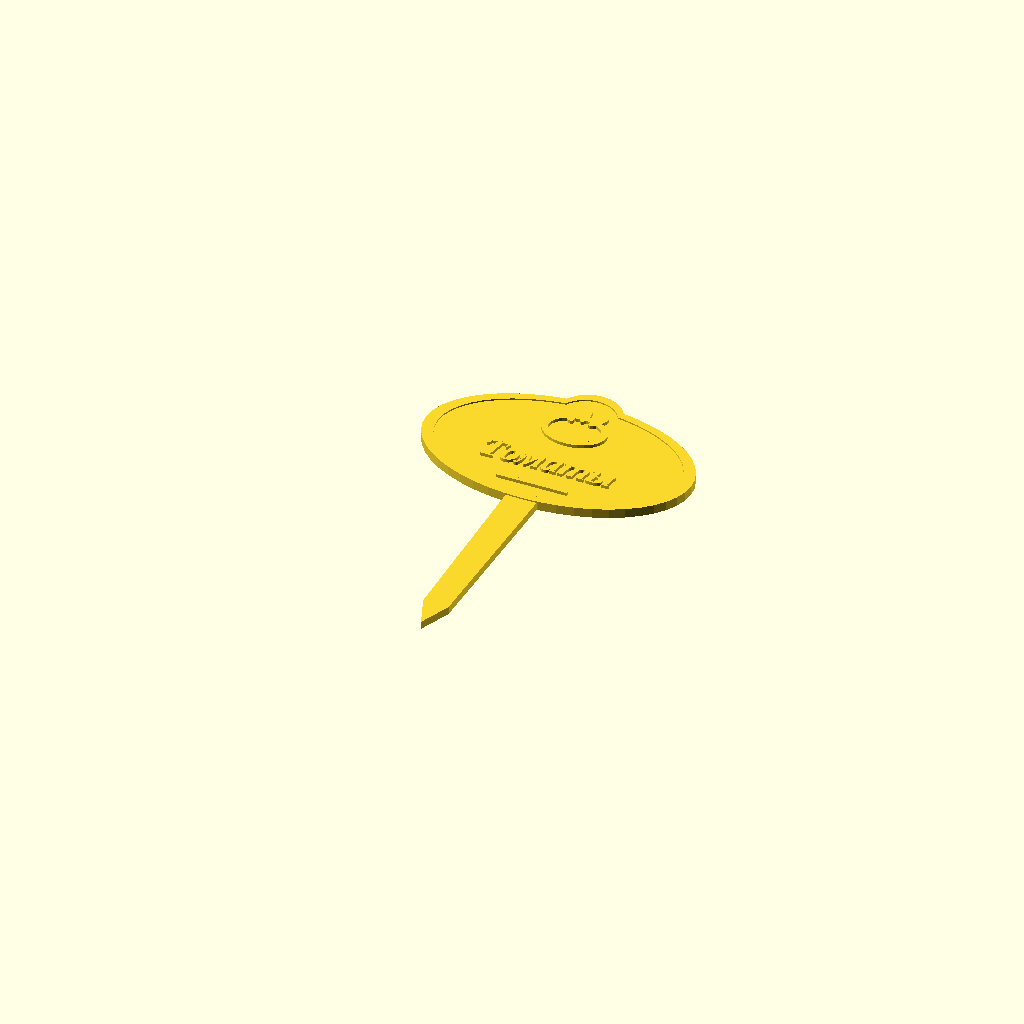
Cell 1: the model at its default parameters.
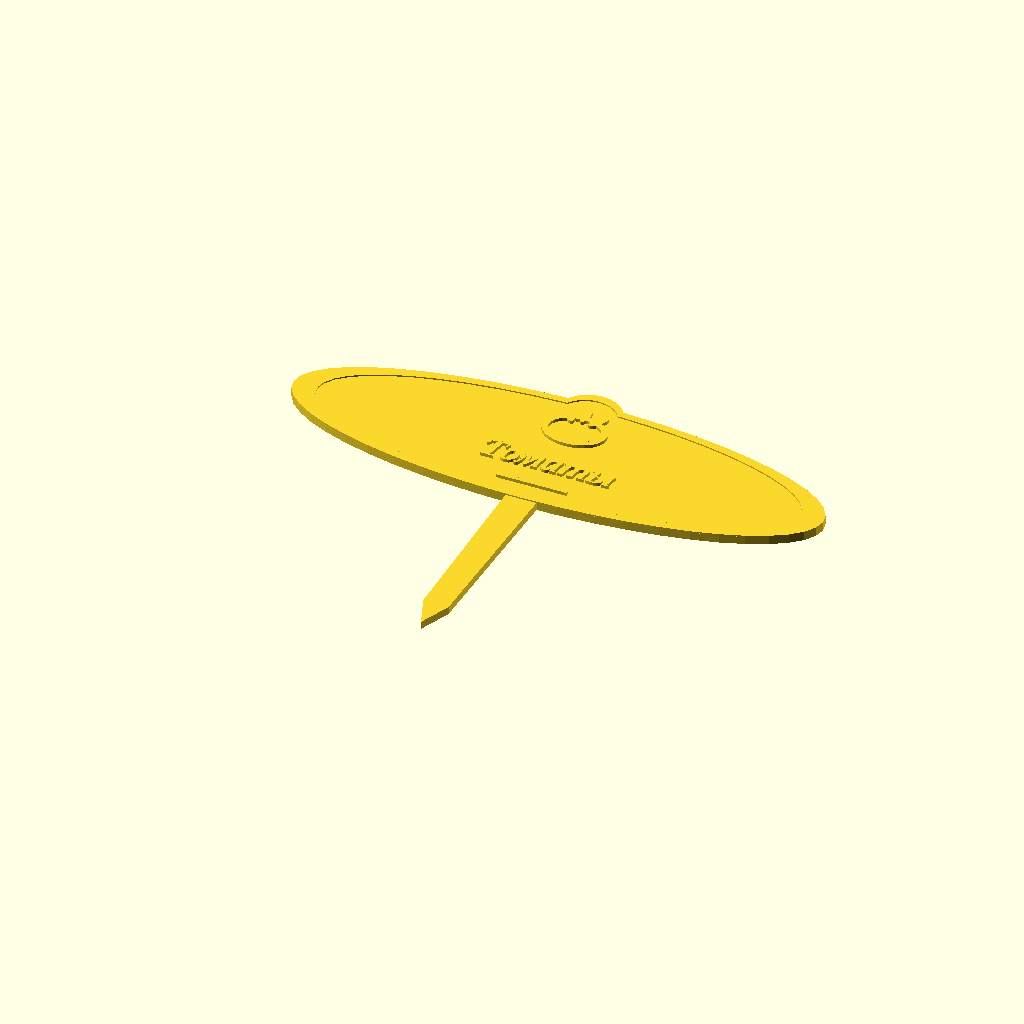
Cell 2: tag_length = 150 (everything else at default).
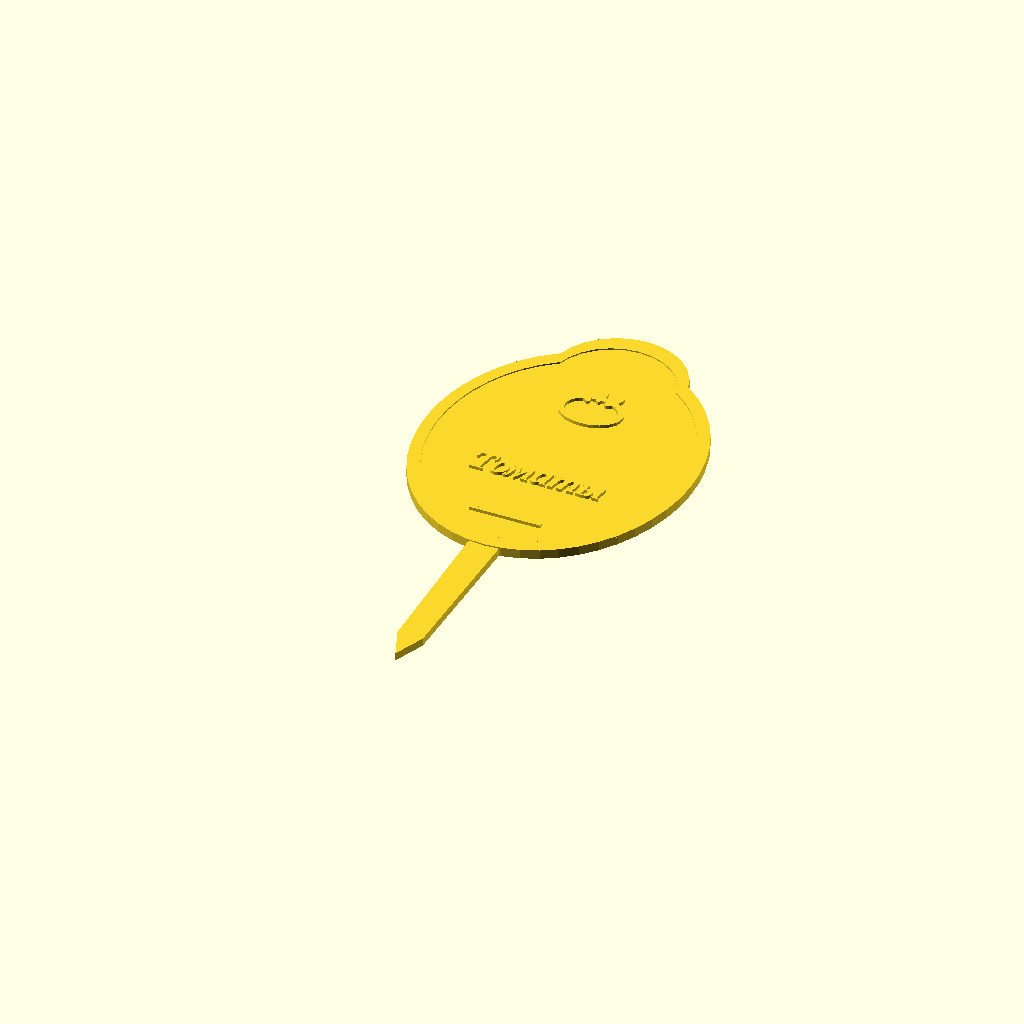
Cell 3: the same model with tag_height = 104.
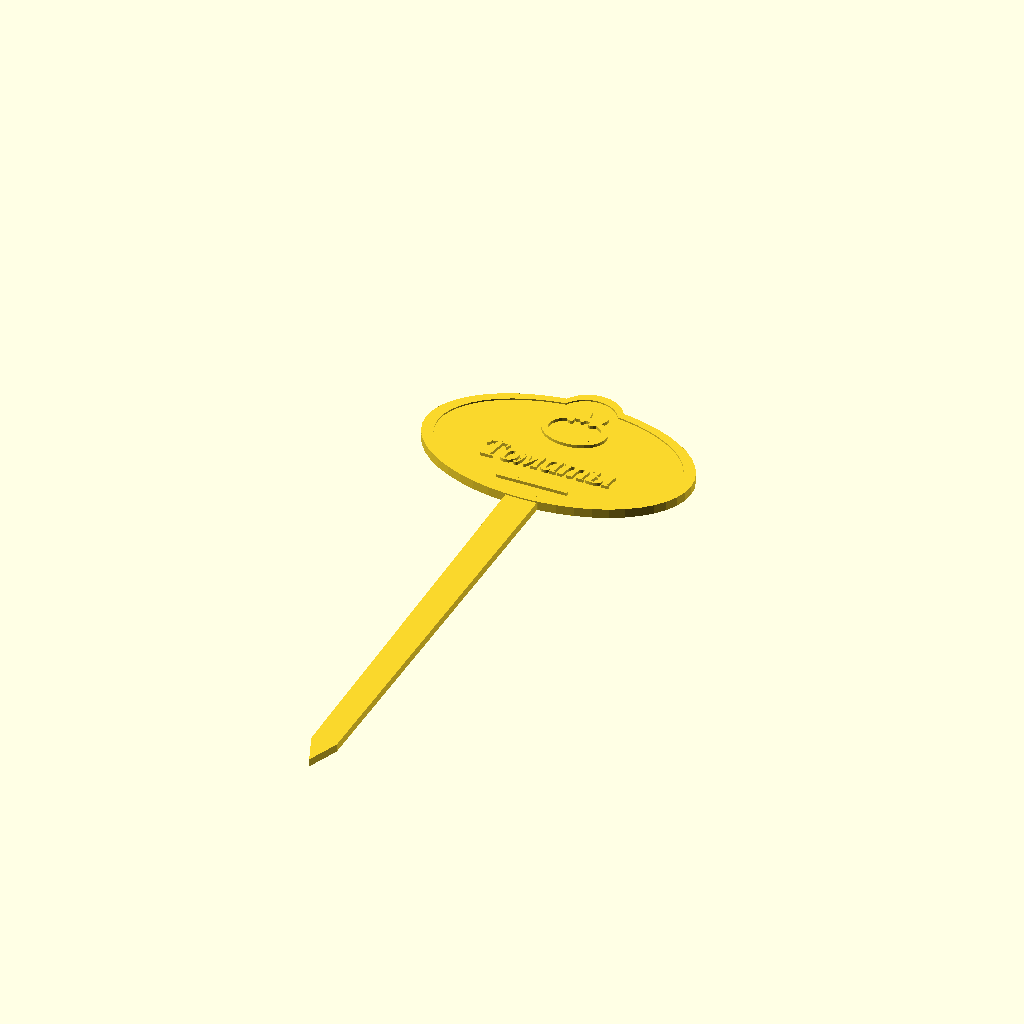
Cell 4: stake_length = 136 (everything else at default).
One fixed orthographic camera (rotation 55°, 0°, 25°; colour scheme Cornfield) for every cell.
OpenSCAD source file packages/store/src/scad/tag_slate.scad:
// Slate collection ("Грифельная коллекция"):
// z = 0..2.2 mm: dark slate body + pointed stake
// z = 2.2..2.6 mm: warm rim contour
// z = 2.6..3.1 mm: botanical chalk-relief illustration + variety inscription
tag_length = 75;
tag_height = 52;
tag_shape = "contour";
tag_motif = "tomato";
tag_text_1 = "Томаты";
tag_text_2 = "";
font_size = 7.5;
letter_relief = 0.5;
font_name = "Liberation Serif:style=Bold Italic";
stake_length = 68;

module head_2d(sc = 1) {
  scale([sc, sc])
    if (tag_shape == "cloud") {
      union() {
        resize([tag_length, tag_height * 0.86]) circle(d=tag_length, $fn=48);
        for (a = [0 : 45 : 315])
          rotate([0, 0, a])
            translate([tag_length * 0.36, 0])
              circle(r=tag_height * 0.22, $fn=28);
      }
    } else if (tag_motif == "carrot") {
      hull() {
        translate([-tag_length * 0.24, tag_height * 0.16]) circle(r=tag_height * 0.28, $fn=32);
        translate([tag_length * 0.24, tag_height * 0.16]) circle(r=tag_height * 0.28, $fn=32);
        translate([0, -tag_height * 0.44]) circle(r=4, $fn=20);
      }
    } else if (tag_motif == "cucumber" || tag_motif == "eggplant" || tag_motif == "zucchini") {
      rotate([0, 0, 6])
        resize([tag_length, tag_height * 0.82]) circle(d=tag_length, $fn=48);
    } else {
      union() {
        resize([tag_length, tag_height * 0.88]) circle(d=tag_length, $fn=48);
        translate([0, tag_height * 0.34]) circle(r=tag_height * 0.18, $fn=28);
      }
    }
}

module stake_2d() {
  polygon([
    [-4.5, -tag_height * 0.3],
    [4.5, -tag_height * 0.3],
    [3.6, -tag_height * 0.3 - stake_length + 9],
    [0, -tag_height * 0.3 - stake_length],
    [-3.6, -tag_height * 0.3 - stake_length + 9]
  ]);
}

module motif_2d() {
  translate([0, tag_height * 0.19])
    if (tag_motif == "tomato" || tag_motif == "strawberry") {
      difference() {
        resize([18, 13]) circle(d=18, $fn=32);
        resize([14.5, 9.8]) circle(d=14.5, $fn=32);
      }
      for (a = [-35, 0, 35])
        rotate([0, 0, a]) translate([0, 7]) resize([2.4, 6]) circle(d=4, $fn=16);
    } else if (tag_motif == "cucumber" || tag_motif == "zucchini" || tag_motif == "eggplant") {
      rotate([0, 0, 12])
        difference() {
          resize([24, 9]) circle(d=24, $fn=32);
          resize([20.5, 5.8]) circle(d=20.5, $fn=32);
        }
    } else if (tag_motif == "carrot") {
      polygon([[-4.5, 4], [4.5, 4], [0, -8]]);
      for (a = [-28, 0, 28])
        rotate([0, 0, a]) translate([0, 7.5]) resize([2.2, 6]) circle(d=4, $fn=16);
    } else {
      for (a = [-48, 0, 48])
        rotate([0, 0, a]) translate([0, 5]) resize([4.5, 10]) circle(d=6, $fn=20);
    }
}

linear_extrude(height=2.2) {
  head_2d(1);
  stake_2d();
}

translate([0, 0, 2.2])
  linear_extrude(height=0.4)
    difference() {
      head_2d(1);
      head_2d(0.91);
    }

// Recess the relief into its supporting surface while keeping its top at 2.6 + letter_relief.
relief_bottom = 2.19;
translate([0, 0, relief_bottom])
  linear_extrude(height=2.6 + letter_relief - relief_bottom) {
    motif_2d();
    translate([0, -tag_height * 0.12 + (tag_text_2 == "" ? 0 : font_size * 0.52)])
      text(tag_text_1, size=font_size, font=font_name, halign="center", valign="center");
    if (tag_text_2 != "")
      translate([0, -tag_height * 0.12 - font_size * 0.62])
        text(tag_text_2, size=font_size, font=font_name, halign="center", valign="center");
    translate([0, -tag_height * 0.31]) square([20, 1.1], center=true);
  }
Parameter table extracted from the source (name, type, default, range or options):
tag_length: number, default 75
tag_height: number, default 52
tag_shape: string, default "contour"
tag_motif: string, default "tomato"
tag_text_1: string, default "Томаты"
tag_text_2: string, default ""
font_size: number, default 7.5
letter_relief: number, default 0.5
font_name: string, default "Liberation Serif:style=Bold Italic"
stake_length: number, default 68
